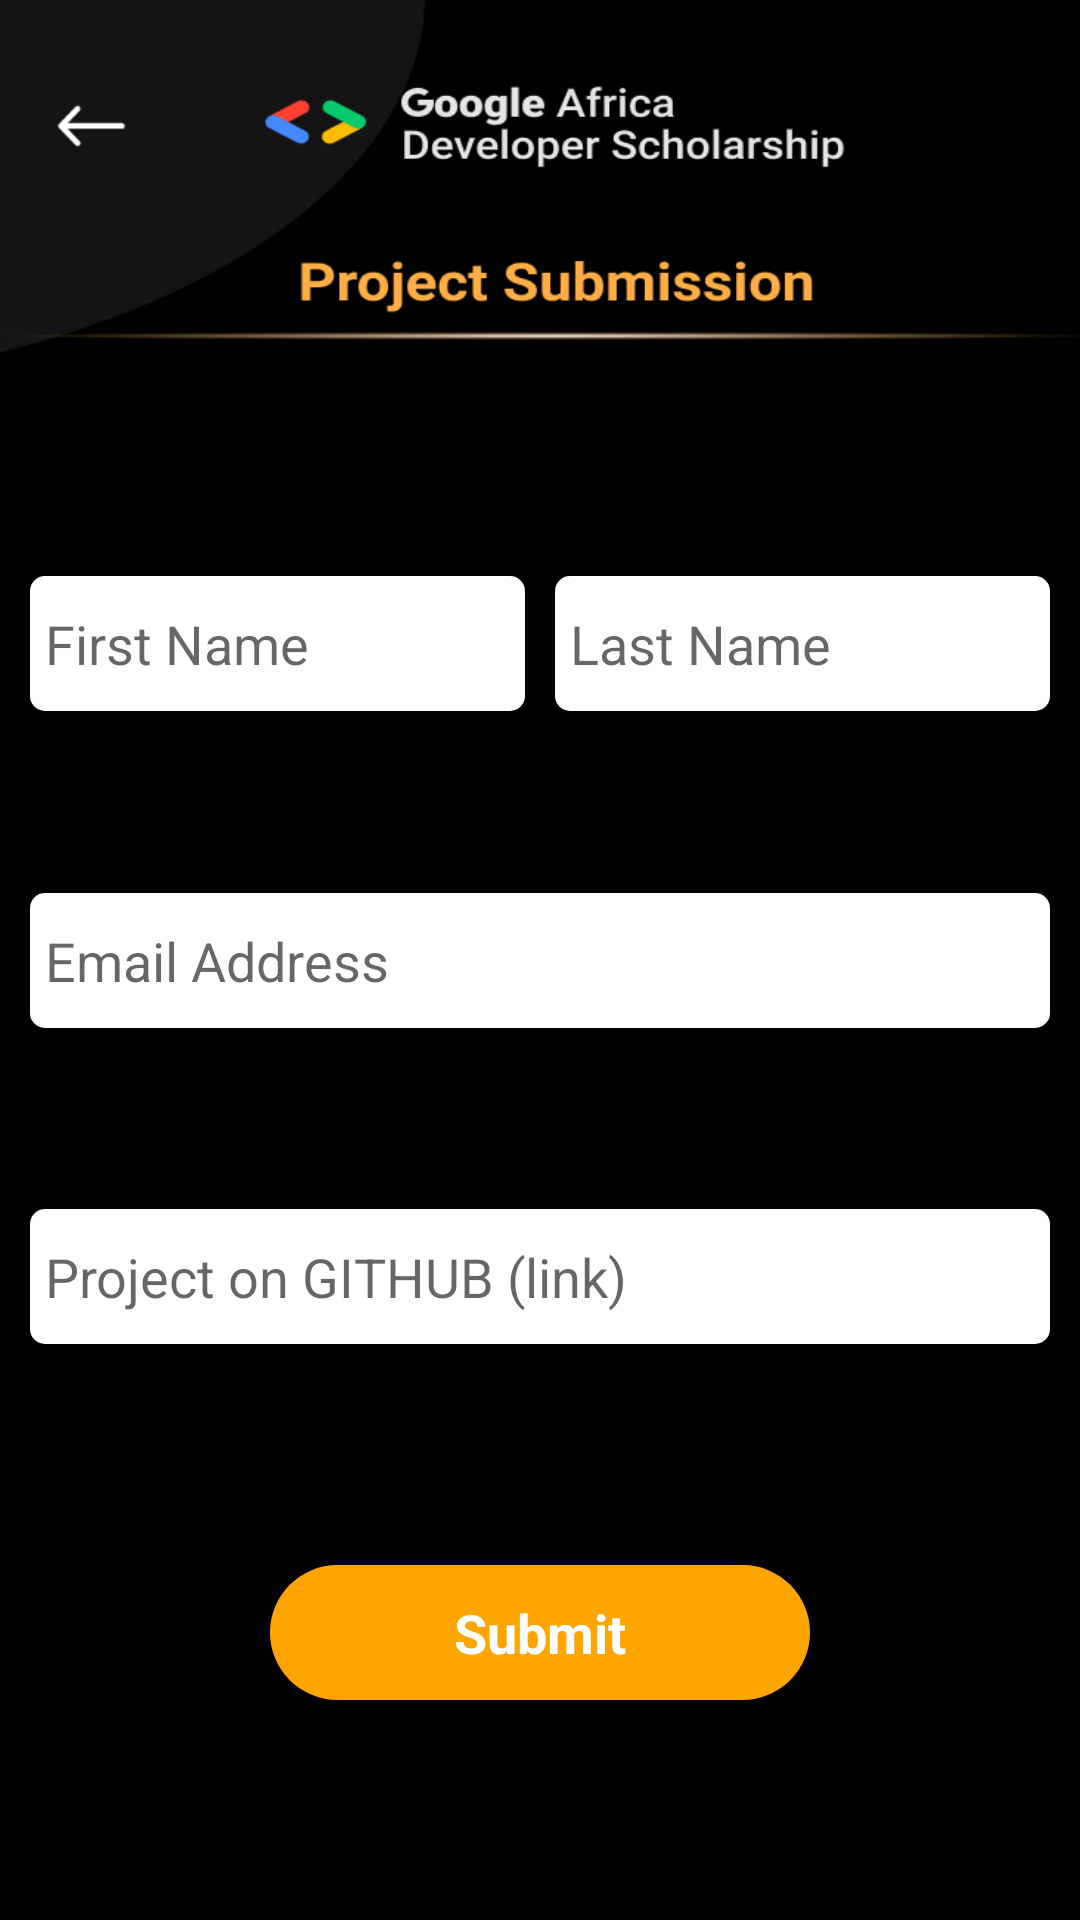

This screen was rendered from an Android layout file. Write that file and the resources it references.
<!-- AndroidManifest.xml: activity theme AppTheme.NoActionBar -->
<!-- res/layout/activity_submit.xml -->
<?xml version="1.0" encoding="utf-8"?>
<androidx.constraintlayout.widget.ConstraintLayout xmlns:android="http://schemas.android.com/apk/res/android"
    xmlns:app="http://schemas.android.com/apk/res-auto"
    xmlns:tools="http://schemas.android.com/tools"
    android:id="@+id/submit_cl"
    android:layout_width="match_parent"
    android:layout_height="match_parent"
    android:background="@color/colorPrimary"
    tools:context=".ui.activitiesAndFragments.SubmitActivity">

    <com.google.android.material.appbar.AppBarLayout
        android:layout_width="match_parent"
        android:layout_height="0dp"
        android:background="@drawable/submit_page_header"
        android:theme="@style/AppTheme.AppBarOverlay"
        app:layout_constraintBottom_toTopOf="@id/horizontal_guideline_30"
        app:layout_constraintEnd_toEndOf="parent"
        app:layout_constraintStart_toStartOf="parent"
        app:layout_constraintTop_toTopOf="parent">

        <Button
            android:id="@+id/back_button"
            android:layout_width="wrap_content"
            android:layout_height="20dp"
            android:layout_gravity="start"
            android:layout_marginTop="35dp"
            android:background="#00ffffff"
            android:contentDescription="@string/back_button"
            tools:srcCompat="@tools:sample/avatars" />
    </com.google.android.material.appbar.AppBarLayout>


    <EditText
        android:id="@+id/first_name_et"
        android:layout_width="0dp"
        android:layout_height="45dp"
        android:layout_marginStart="10dp"
        android:layout_marginEnd="5dp"
        android:autofillHints=""
        android:background="@drawable/submit_page_edit_text_background"
        android:hint="@string/first_name"
        android:inputType="text|textPersonName"
        android:maxLines="1"
        android:paddingStart="5dp"
        android:paddingEnd="5dp"
        app:layout_constraintEnd_toStartOf="@id/vertical_guideline_50"
        app:layout_constraintStart_toStartOf="parent"
        app:layout_constraintTop_toBottomOf="@id/horizontal_guideline_30"
        tools:layout_editor_absoluteX="0dp"
        tools:layout_editor_absoluteY="57dp" />

    <EditText
        android:id="@+id/last_name_et"
        android:layout_width="0dp"
        android:layout_height="45dp"
        android:layout_marginStart="5dp"
        android:layout_marginEnd="10dp"
        android:autofillHints=""
        android:background="@drawable/submit_page_edit_text_background"
        android:hint="@string/last_name"
        android:inputType="text|textPersonName"
        android:maxLines="1"
        android:paddingStart="5dp"
        android:paddingEnd="5dp"
        app:layout_constraintEnd_toEndOf="parent"
        app:layout_constraintStart_toEndOf="@id/vertical_guideline_50"
        app:layout_constraintTop_toBottomOf="@id/horizontal_guideline_30"
        tools:layout_editor_absoluteX="0dp"
        tools:layout_editor_absoluteY="57dp" />


    <EditText
        android:id="@+id/email_et"
        android:layout_width="0dp"
        android:layout_height="45dp"
        android:layout_marginStart="10dp"
        android:layout_marginEnd="10dp"
        android:autofillHints=""
        android:background="@drawable/submit_page_edit_text_background"
        android:hint="@string/email_address"
        android:inputType="textEmailAddress"
        android:maxLines="1"
        android:paddingStart="5dp"
        android:paddingEnd="5dp"
        app:layout_constraintBottom_toTopOf="@id/github_et"
        app:layout_constraintEnd_toEndOf="parent"
        app:layout_constraintStart_toStartOf="parent"
        app:layout_constraintTop_toBottomOf="@+id/last_name_et"
        tools:layout_editor_absoluteX="0dp"
        tools:layout_editor_absoluteY="57dp" />

    <EditText
        android:id="@+id/github_et"
        android:layout_width="0dp"
        android:layout_height="45dp"
        android:layout_marginStart="10dp"
        android:layout_marginEnd="10dp"
        android:autofillHints=""
        android:background="@drawable/submit_page_edit_text_background"
        android:hint="@string/github"
        android:inputType="textEmailAddress"
        android:maxLines="1"
        android:paddingStart="5dp"
        android:paddingEnd="5dp"
        app:layout_constraintBottom_toTopOf="@id/horizontal_guideline_70"
        app:layout_constraintEnd_toEndOf="parent"
        app:layout_constraintStart_toStartOf="parent"
        tools:layout_editor_absoluteX="0dp"
        tools:layout_editor_absoluteY="57dp" />

    <Button
        android:id="@+id/submit_button"
        style="?android:textAppearanceSmall"
        android:layout_width="0dp"
        android:layout_height="45dp"
        android:layout_weight="1"
        android:background="@drawable/submit_page_button_background"
        android:paddingStart="16dp"
        android:paddingEnd="16dp"
        android:text="@string/submit"
        android:textAllCaps="false"
        android:textColor="#ffffff"
        android:textSize="18sp"
        android:textStyle="bold"
        app:layout_constraintBottom_toBottomOf="parent"
        app:layout_constraintEnd_toEndOf="@id/vertical_guideline_75"
        app:layout_constraintStart_toStartOf="@id/vertical_guideline_25"
        app:layout_constraintTop_toBottomOf="@id/horizontal_guideline_70" />

    <androidx.constraintlayout.widget.Guideline
        android:id="@+id/horizontal_guideline_30"
        android:layout_width="wrap_content"
        android:layout_height="wrap_content"
        android:orientation="horizontal"
        app:layout_constraintGuide_percent="0.3" />

    <androidx.constraintlayout.widget.Guideline
        android:id="@+id/horizontal_guideline_70"
        android:layout_width="wrap_content"
        android:layout_height="wrap_content"
        android:orientation="horizontal"
        app:layout_constraintGuide_percent="0.7" />

    <androidx.constraintlayout.widget.Guideline
        android:id="@+id/vertical_guideline_50"
        android:layout_width="wrap_content"
        android:layout_height="wrap_content"
        android:orientation="vertical"
        app:layout_constraintGuide_percent="0.5" />

    <androidx.constraintlayout.widget.Guideline
        android:id="@+id/vertical_guideline_25"
        android:layout_width="wrap_content"
        android:layout_height="wrap_content"
        android:orientation="vertical"
        app:layout_constraintGuide_percent="0.25" />

    <androidx.constraintlayout.widget.Guideline
        android:id="@+id/vertical_guideline_75"
        android:layout_width="wrap_content"
        android:layout_height="wrap_content"
        android:orientation="vertical"
        app:layout_constraintGuide_percent="0.75" />


</androidx.constraintlayout.widget.ConstraintLayout>
<!-- resources referenced by this layout -->
<resources>
  <color name="colorPrimary">#000000</color>
  <!-- drawable submit_page_button_background (drawable-v24) -->
  <?xml version="1.0" encoding="utf-8"?>
  <shape
      xmlns:android="http://schemas.android.com/apk/res/android"
      android:shape="rectangle" >
  
      <corners
          android:bottomLeftRadius="30dp"
          android:bottomRightRadius="30dp"
          android:topLeftRadius="30dp"
          android:topRightRadius="30dp" />
  
      <solid android:color="#FFA500" />
  
      <padding
          android:bottom="0dp"
          android:left="0dp"
          android:right="0dp"
          android:top="0dp" />
  
  </shape>
  <!-- drawable submit_page_edit_text_background (drawable-v24) -->
  <?xml version="1.0" encoding="utf-8"?>
  <shape
      xmlns:android="http://schemas.android.com/apk/res/android"
      android:shape="rectangle" >
  
      <corners android:radius="5dp" />
  
      <solid android:color="#ffffff" />
  
      <padding
          android:bottom="0dp"
          android:left="0dp"
          android:right="0dp"
          android:top="0dp" />
  
  
  </shape>
  <!-- drawable submit_page_header: png bitmap (drawable-v24, 21089 bytes) -->
  <string name="back_button">back_button</string>
  <string name="email_address">Email Address</string>
  <string name="first_name">First Name</string>
  <string name="github">Project on GITHUB (link)</string>
  <string name="last_name">Last Name</string>
  <string name="submit">Submit</string>
  <style name="AppTheme.AppBarOverlay" parent="ThemeOverlay.AppCompat.Dark.ActionBar" />
  <style name="AppTheme.NoActionBar">
          <item name="windowActionBar">false</item>
          <item name="windowNoTitle">true</item>
      </style>
</resources>
